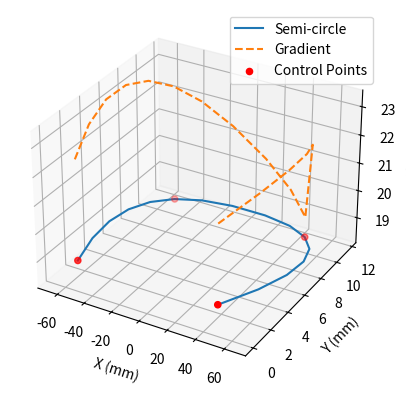

Write Python code to recreate this figure.
import matplotlib.pyplot as plt
from mpl_toolkits.mplot3d import Axes3D
import numpy as np
from scipy.interpolate import make_interp_spline

def generate_bezier_spline_semi_circle(radius, z_start, z_center, z_end, num_points, gradient_length_percentage):
    # Generate points for a semi-circle
    theta = np.linspace(0, np.pi, num_points)
    x = radius * np.cos(theta)
    y = radius * np.sin(theta)

    # Calculate the gradient length as a percentage of the overall length
    gradient_length = round((gradient_length_percentage / 100) * (2 * radius), 2)

    # Calculate points C and D
    point_C = (x[1], y[1], z_center)
    point_D = (x[-2], y[-2], z_center)

    # Define control points for the Bezier spline
    control_points_x = [x[0], point_C[0], point_D[0], x[-1]]
    control_points_y = [y[0], point_C[1], point_D[1], y[-1]]
    control_points_z = [z_start, z_center, z_center, z_end]

    # Create the Bezier spline
    t = np.linspace(0, 1, num_points)
    spline_x = make_interp_spline([0, 0.333, 0.666, 1], control_points_x, k=2)
    spline_y = make_interp_spline([0, 0.333, 0.666, 1], control_points_y, k=2)
    spline_z = make_interp_spline([0, 0.333, 0.666, 1], control_points_z, k=2)
    x_values, y_values, z_values = spline_x(t), spline_y(t), spline_z(t)

    # Create Z values based on a smooth gradient
    z_gradient_values = []
    t_gradient = np.linspace(0, 1, num_points)  # Finer resolution for the gradient
    for i, x_val in enumerate(x_values):
        if x_val <= point_C[0]:
            z_gradient_values.append(z_start + ((z_center - z_start) / gradient_length) * (x_val - x[0]))
        elif x_val >= point_D[0]:
            z_gradient_values.append(z_center + ((z_end - z_center) / gradient_length) * (x_val - x[-1]))
        else:
            # Smooth transition between the two gradient segments
            t_segment = (x_val - point_C[0]) / (point_D[0] - point_C[0])
            z_gradient_values.append(z_center + t_segment * ((z_end - z_start) / gradient_length))

    return x_values, y_values, z_values, z_gradient_values, control_points_x, control_points_y, control_points_z

# Generate Bezier spline for the semi-circle
# Define the bed size
bed_size_x = 300  # mm
bed_size_y = 300  # mm

z_end = 19.2
gradient_length_percentage = 20
# Example usage of the function with adjustable parameters:
z_start = 19.2
z_center = 18.5
z_end = 19.2
gradient_length_percentage = 20

# Adjust the radius and number of points to fit within the bed size
radius = min(bed_size_x, bed_size_y) / 2  # Radius is half of the minimum bed dimension
num_points = 16

x_values, y_values, z_values, z_gradient_values, control_points_x, control_points_y, control_points_z = generate_bezier_spline_semi_circle(
    radius=radius, z_start=z_start, z_center=z_center, z_end=z_end,
    num_points=num_points, gradient_length_percentage=gradient_length_percentage
)

x_values, y_values, z_values, z_gradient_values, control_points_x, control_points_y, control_points_z = generate_bezier_spline_semi_circle(
    radius=50, z_start=z_start, z_center=z_center, z_end=z_end,
    num_points=16, gradient_length_percentage=gradient_length_percentage
)

# Create the 3D plot to visualize the Bezier spline and gradient
fig = plt.figure()
ax = fig.add_subplot(111, projection='3d')
ax.plot(x_values, y_values, z_values, label='Semi-circle')
ax.plot(x_values, y_values, z_gradient_values, label='Gradient', linestyle='dashed')
ax.scatter(control_points_x, control_points_y, control_points_z, color='red', marker='o', label='Control Points')
ax.set_xlabel('X (mm)')
ax.set_ylabel('Y (mm)')
ax.set_zlabel('Z (mm)')
ax.legend()
plt.show()

def generate_marlin_gcode_for_bezier_spline(x_values, y_values, z_values, feedrate, output_file):
    # Open the output file for writing
    with open(output_file, 'w') as file:
        # Write G-code commands to move to the starting position
        file.write("; Move to the starting point\n")
        file.write("G28 ; Home all axes\n")
        file.write("G1 Z0 F{0} ; Move Z to starting position\n".format(feedrate))
        file.write("G1 X{0} Y{1} Z{2} F{3} ; Move to the starting position\n".format(
            x_values[0], y_values[0], z_values[0], feedrate))

        # Write G-code commands to follow the Bezier spline
        file.write("; Follow Bezier Spline\n")
        for i in range(1, len(x_values)):
            file.write("G1 X{0} Y{1} Z{2} F{3} ; Move to next point\n".format(
                x_values[i], y_values[i], z_values[i], feedrate))

    print("G-code written to", output_file)

# Example usage of the function to generate Marlin G-code
feedrate = 3000  # Adjust the feedrate as needed
output_file = "bezier_spline.gcode"

generate_marlin_gcode_for_bezier_spline(x_values, y_values, z_values, feedrate, output_file)
